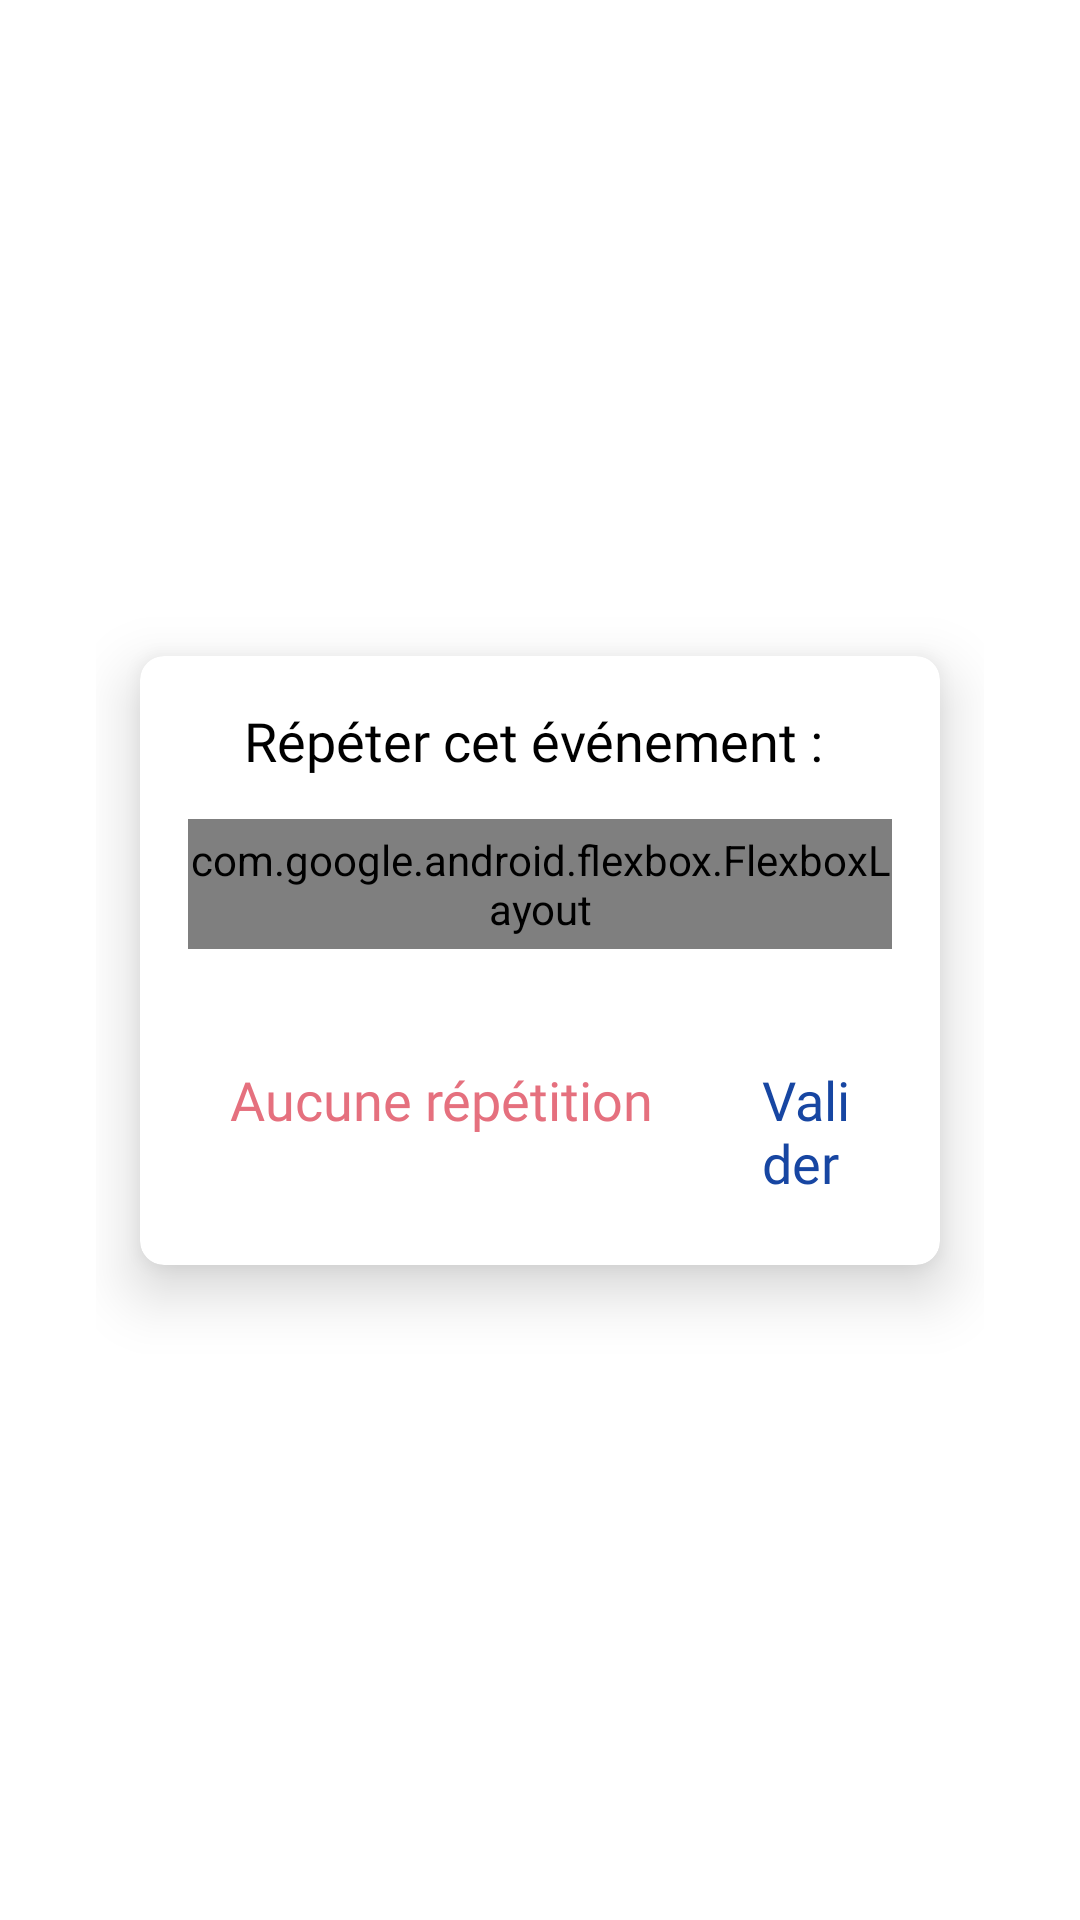

Layout XML and referenced resources for this Android screen:
<!-- AndroidManifest.xml: application theme AppTheme -->
<!-- res/layout/dialog_fragment_event_frequency.xml -->
<?xml version="1.0" encoding="utf-8"?>
<androidx.constraintlayout.widget.ConstraintLayout xmlns:android="http://schemas.android.com/apk/res/android"
    android:layout_width="match_parent"
    android:layout_height="match_parent"
    xmlns:app="http://schemas.android.com/apk/res-auto"
    xmlns:tools="http://schemas.android.com/tools"
    android:padding="32dp">
    <androidx.cardview.widget.CardView
        android:id="@+id/frequency_card_view"
        android:layout_width="match_parent"
        android:layout_height="wrap_content"
        app:cardBackgroundColor="@color/white"
        app:cardElevation="12dp"
        app:cardCornerRadius="8dp"
        app:cardUseCompatPadding="true"
        app:cardPreventCornerOverlap="true"
        app:layout_constraintTop_toTopOf="parent"
        app:layout_constraintBottom_toBottomOf="parent"
        app:layout_constraintStart_toStartOf="parent"
        app:layout_constraintEnd_toEndOf="parent">
        <androidx.appcompat.widget.LinearLayoutCompat
            android:layout_width="match_parent"
            android:layout_height="wrap_content"
            android:padding="16dp"
            android:orientation="vertical"
            >
            <androidx.appcompat.widget.AppCompatTextView
                android:layout_width="match_parent"
                android:layout_height="wrap_content"
                android:fontFamily="@font/sf_pro_text_medium"
                android:textColor="@color/black"
                android:gravity="center"
                android:textSize="18sp"
                android:text="Répéter cet événement : "
                />
            <com.google.android.flexbox.FlexboxLayout
                android:id="@+id/frequency_flex_box"
                android:layout_width="match_parent"
                android:layout_height="wrap_content"
                app:flexWrap="wrap"
                app:flexDirection="row"

                app:justifyContent="center"
                android:layout_marginVertical="14dp"
                android:layout_gravity="center"
                android:paddingVertical="4dp">
                <androidx.appcompat.widget.AppCompatTextView
                    android:id="@+id/frequency_prefix"
                    android:layout_width="wrap_content"
                    android:layout_height="wrap_content"
                    android:fontFamily="@font/sf_pro_text_medium"
                    android:textColor="@color/black"
                    android:layout_marginVertical="4dp"
                    android:gravity="start"
                    android:textSize="18sp"
                    android:text="Tous les "/>
                <Spinner
                    android:id="@+id/spinner_number"
                    android:layout_width="wrap_content"
                    android:layout_height="wrap_content"

                    android:layout_marginStart="8dp"
                    android:layout_marginVertical="4dp"
                    android:fontFamily="@font/sf_pro_text_medium"
                    android:textColor="@color/black"
                    android:gravity="start"
                    android:textSize="18sp"
                    android:spinnerMode="dropdown"
                    android:paddingHorizontal="8dp"
                    android:clickable="true"
                    android:focusable="true"
                    android:background="@drawable/background_frequency_list"
                    android:drawableEnd="@drawable/ic_chevron_down"/>

                <Spinner
                    android:id="@+id/spinner_period"
                    android:layout_width="wrap_content"
                    android:layout_height="wrap_content"
                    android:layout_marginStart="8dp"
                    android:layout_marginVertical="4dp"
                    android:fontFamily="@font/sf_pro_text_medium"
                    android:textColor="@color/black"
                    android:gravity="start"
                    android:textSize="18sp"
                    android:spinnerMode="dropdown"
                    android:paddingHorizontal="8dp"
                    android:clickable="true"
                    android:focusable="true"
                    android:background="@drawable/background_frequency_list"
                    android:drawableEnd="@drawable/ic_chevron_down"/>
                <Spinner
                    android:id="@+id/spinner_frequency"
                    android:layout_width="wrap_content"
                    android:layout_height="wrap_content"
                    android:layout_marginStart="8dp"
                    android:layout_marginVertical="4dp"
                    android:fontFamily="@font/sf_pro_text_medium"
                    android:textColor="@color/black"
                    android:gravity="start"
                    android:textSize="18sp"
                    android:spinnerMode="dropdown"
                    android:paddingHorizontal="8dp"
                    android:clickable="true"
                    android:focusable="true"
                    android:background="@drawable/background_frequency_list"
                    android:drawableEnd="@drawable/ic_chevron_down"/>
                <androidx.appcompat.widget.AppCompatTextView
                    android:layout_width="wrap_content"
                    android:layout_height="wrap_content"
                    android:fontFamily="@font/sf_pro_text_medium"
                    android:textColor="@color/black"
                    android:gravity="start"
                    android:layout_marginStart="8dp"
                    android:layout_marginVertical="4dp"
                    android:textSize="18sp"
                    android:text="fois"/>
            </com.google.android.flexbox.FlexboxLayout>

            <androidx.appcompat.widget.LinearLayoutCompat
                android:layout_width="wrap_content"
                android:layout_height="wrap_content"
                android:orientation="horizontal"
                android:layout_gravity="end"
                android:layout_marginTop="18dp"
                >
                <androidx.appcompat.widget.AppCompatTextView
                    android:id="@+id/frequency_cancel_button"
                    android:layout_width="wrap_content"
                    android:layout_height="wrap_content"
                    android:paddingVertical="6dp"
                    android:textColor="@color/alert_red"
                    android:text="Aucune répétition"
                    android:fontFamily="@font/sf_pro_display_semibold"
                    android:textSize="18sp"
                    android:paddingHorizontal="14dp"
                    android:layout_marginEnd="8dp"
                    android:background="?android:attr/selectableItemBackground"
                    />
                <androidx.appcompat.widget.AppCompatTextView
                    android:id="@+id/frequency_validate_button"
                    android:layout_width="wrap_content"
                    android:layout_height="wrap_content"
                    android:paddingVertical="6dp"
                    android:textColor="@color/colorPrimary"
                    android:text="Valider"
                    android:fontFamily="@font/sf_pro_display_semibold"
                    android:textSize="18sp"
                    android:paddingHorizontal="14dp"
                    android:background="?android:attr/selectableItemBackground"
                    />

            </androidx.appcompat.widget.LinearLayoutCompat>

        </androidx.appcompat.widget.LinearLayoutCompat>
    </androidx.cardview.widget.CardView>

</androidx.constraintlayout.widget.ConstraintLayout>
<!-- resources referenced by this layout -->
<resources>
  <color name="alert_red">#E5707E</color>
  <color name="black">#FF000000</color>
  <color name="colorPrimary">#1746A2</color>
  <color name="white">#FFFFFFFF</color>
  <!-- drawable background_frequency_list (drawable) -->
  <?xml version="1.0" encoding="utf-8"?>
  <selector xmlns:android="http://schemas.android.com/apk/res/android">
      <item android:state_pressed="false">
          <shape android:shape="rectangle">
              <stroke android:width="1dp" android:color="@color/greys_400"/>
              <corners android:radius="4dp"/>
          </shape>
      </item>
      <item android:state_pressed="true">
          <shape android:shape="rectangle">
              <solid android:color="@color/greys_100"/>
              <stroke android:width="1dp" android:color="@color/greys_400"/>
              <corners android:radius="4dp"/>
          </shape>
      </item>
  </selector>
  <!-- drawable ic_chevron_down (drawable) -->
  <vector xmlns:android="http://schemas.android.com/apk/res/android"
      android:width="24dp"
      android:height="24dp"
      android:tint="#717980"
      android:viewportWidth="24"
      android:viewportHeight="24">
      <path
          android:fillColor="@android:color/white"
          android:pathData="M7.41,8.59L12,13.17l4.59,-4.58L18,10l-6,6 -6,-6 1.41,-1.41z" />
  </vector>
  <style name="AppTheme" parent="Theme.MaterialComponents.Light.NoActionBar">
          <item name="colorPrimary">@color/colorPrimary</item>
          <item name="colorPrimaryDark">@color/colorPrimary</item>
          <item name="colorAccent">@color/colorPrimaryLight</item>
      </style>
  <color name="greys_400">#888E9B</color>
  <color name="greys_100">#E3E5E8</color>
  <color name="colorPrimaryLight">#67AEEE</color>
</resources>
